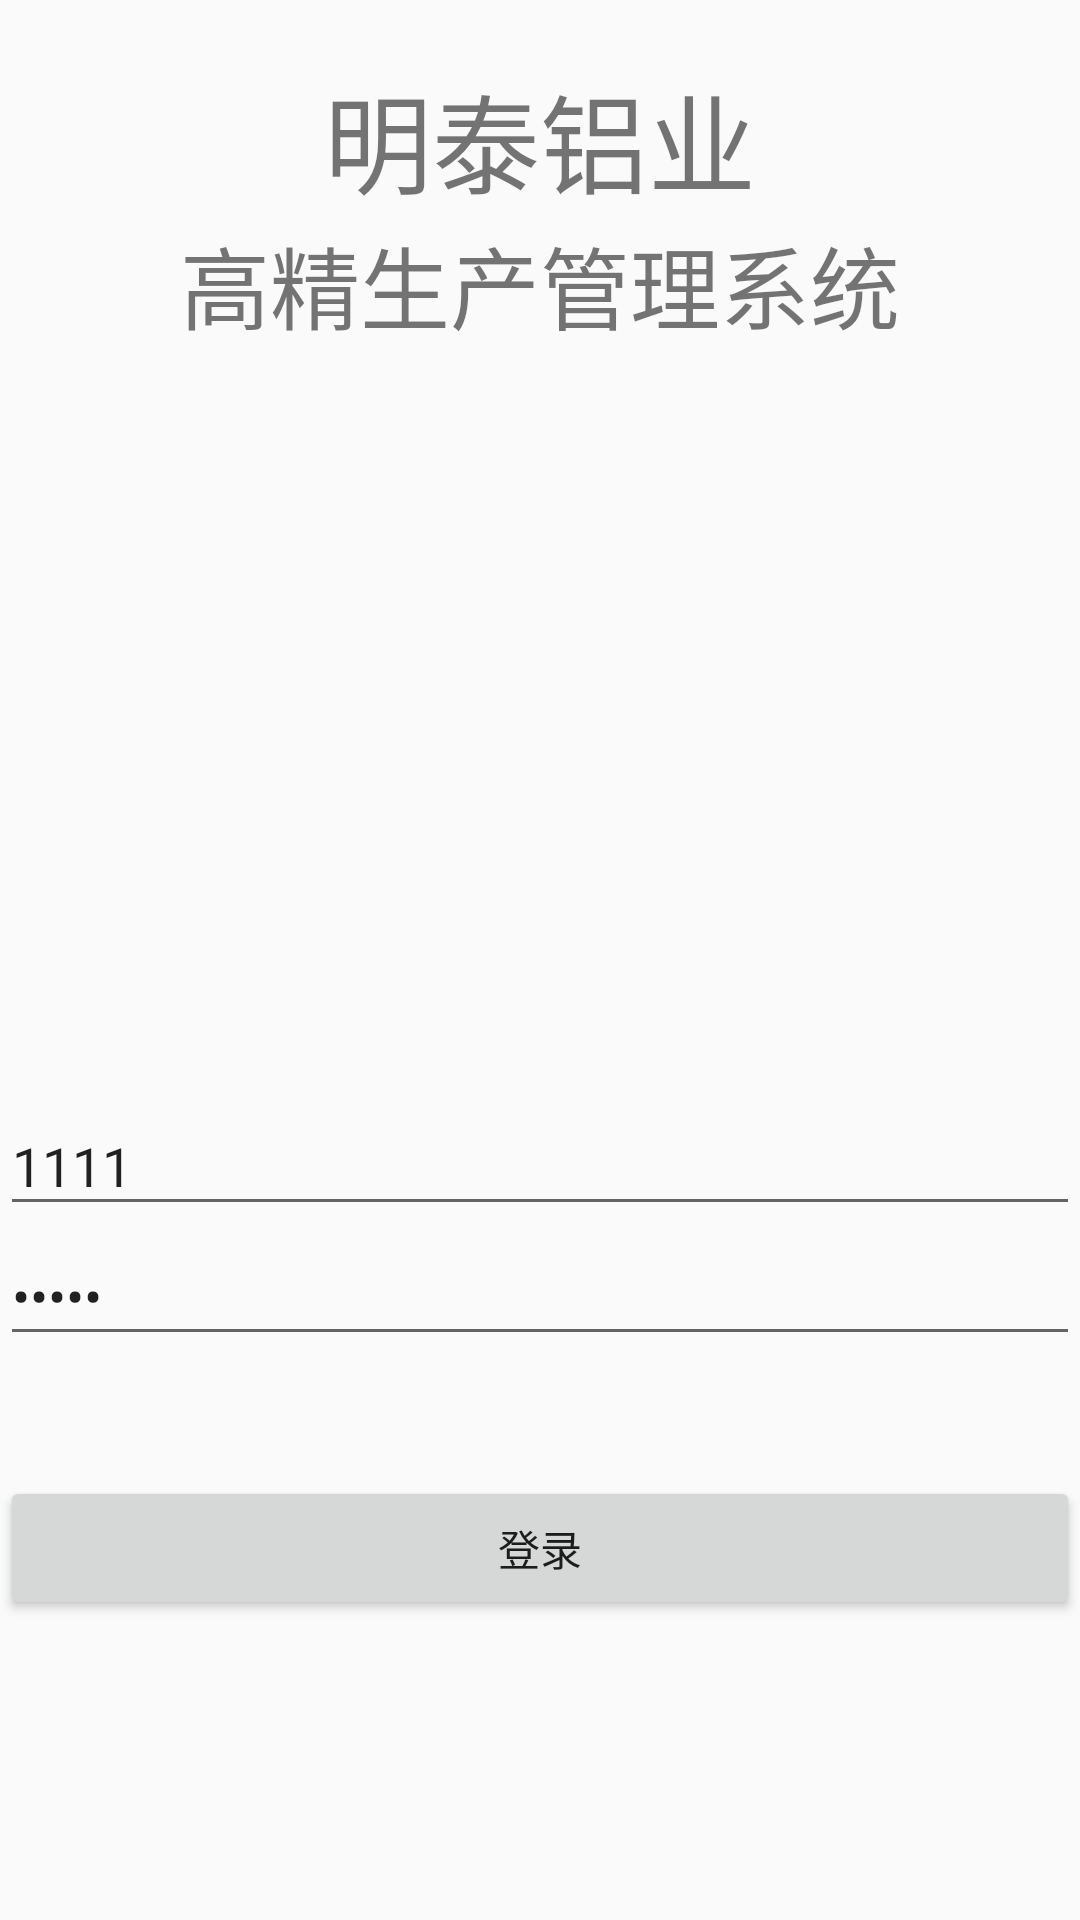

This screen was rendered from an Android layout file. Write that file and the resources it references.
<!-- AndroidManifest.xml: application theme AppTheme -->
<!-- res/layout/activity_login.xml -->
<?xml version="1.0" encoding="utf-8"?>
<androidx.constraintlayout.widget.ConstraintLayout xmlns:android="http://schemas.android.com/apk/res/android"
    xmlns:app="http://schemas.android.com/apk/res-auto"
    xmlns:tools="http://schemas.android.com/tools"
    android:layout_width="match_parent"
    android:layout_height="match_parent"
    tools:context=".LoginActivity">
    <TextView
        android:id="@+id/title"
        android:layout_width="wrap_content"
        android:layout_height="wrap_content"
        android:layout_marginTop="20sp"
        android:text="@string/title"
        android:textSize="36sp"
        app:layout_constraintLeft_toLeftOf="parent"
        app:layout_constraintRight_toRightOf="parent"
        app:layout_constraintTop_toTopOf="parent" />

    <TextView
        android:id="@+id/subtitle"
        android:layout_width="wrap_content"
        android:layout_height="wrap_content"
        android:text="@string/subtitle"
        android:textSize="30sp"
        app:layout_constraintLeft_toLeftOf="parent"
        app:layout_constraintRight_toRightOf="parent"
        app:layout_constraintTop_toBottomOf="@id/title" />

    <EditText
        android:id="@+id/txtUsername"
        android:layout_width="match_parent"
        android:layout_height="wrap_content"
        android:enabled="true"
        android:hint="@string/username"
        android:inputType="text"
        android:text="1111"
        app:layout_constraintBottom_toTopOf="@id/txtPassword"
        tools:layout_editor_absoluteX="0dp" />

    <EditText
        android:id="@+id/txtPassword"
        android:layout_width="match_parent"
        android:layout_height="wrap_content"
        android:layout_marginBottom="40sp"
        android:enabled="true"
        android:hint="@string/password"
        android:text="11111"
        android:inputType="textPassword"
        app:layout_constraintBottom_toTopOf="@id/btnLogin" />

    <Button
        android:id="@+id/btnLogin"
        android:layout_width="match_parent"
        android:layout_height="wrap_content"
        android:layout_marginBottom="100dp"
        android:enabled="true"
        android:onClick="onBtnClick"
        android:text="@string/login"
        app:layout_constraintBottom_toBottomOf="parent"
        app:layout_constraintEnd_toEndOf="parent"
        app:layout_constraintHorizontal_bias="0.0"
        app:layout_constraintStart_toStartOf="parent" />

</androidx.constraintlayout.widget.ConstraintLayout>
<!-- resources referenced by this layout -->
<resources>
  <string name="login">登录</string>
  <string name="password">密码</string>
  <string name="subtitle">高精生产管理系统</string>
  <string name="title">明泰铝业</string>
  <string name="username">用户名</string>
  <style name="AppTheme" parent="Theme.AppCompat.Light.DarkActionBar">
          
          <item name="colorPrimary">@color/colorPrimary</item>
          <item name="colorPrimaryDark">@color/colorPrimaryDark</item>
          <item name="colorAccent">@color/colorAccent</item>
          <item name="editTextBackground">@drawable/input_shape</item>
      </style>
  <!-- drawable input_shape (drawable) -->
  <?xml version="1.0" encoding="utf-8"?>
  <shape xmlns:android="http://schemas.android.com/apk/res/android">
  
      <solid
          android:color="#FFFFFF"/>
      <corners
          android:radius="3dip"/>
      <stroke
          android:width="1dp"
          android:color="#838B8B" />
      <size
          android:height="30sp"/>
  </shape>
      
      
      
  
      
      
      
      
      
      
      
      
      
  
  
      
      
      
      
  
      
  
      
  <!-- not gathered from this repository: default colours our renderer supplied (Android Studio template values) -->
  <color name="colorPrimary">#FF6200EE</color>
  <color name="colorPrimaryDark">#FF3700B3</color>
  <color name="colorAccent">#FF03DAC5</color>
</resources>
